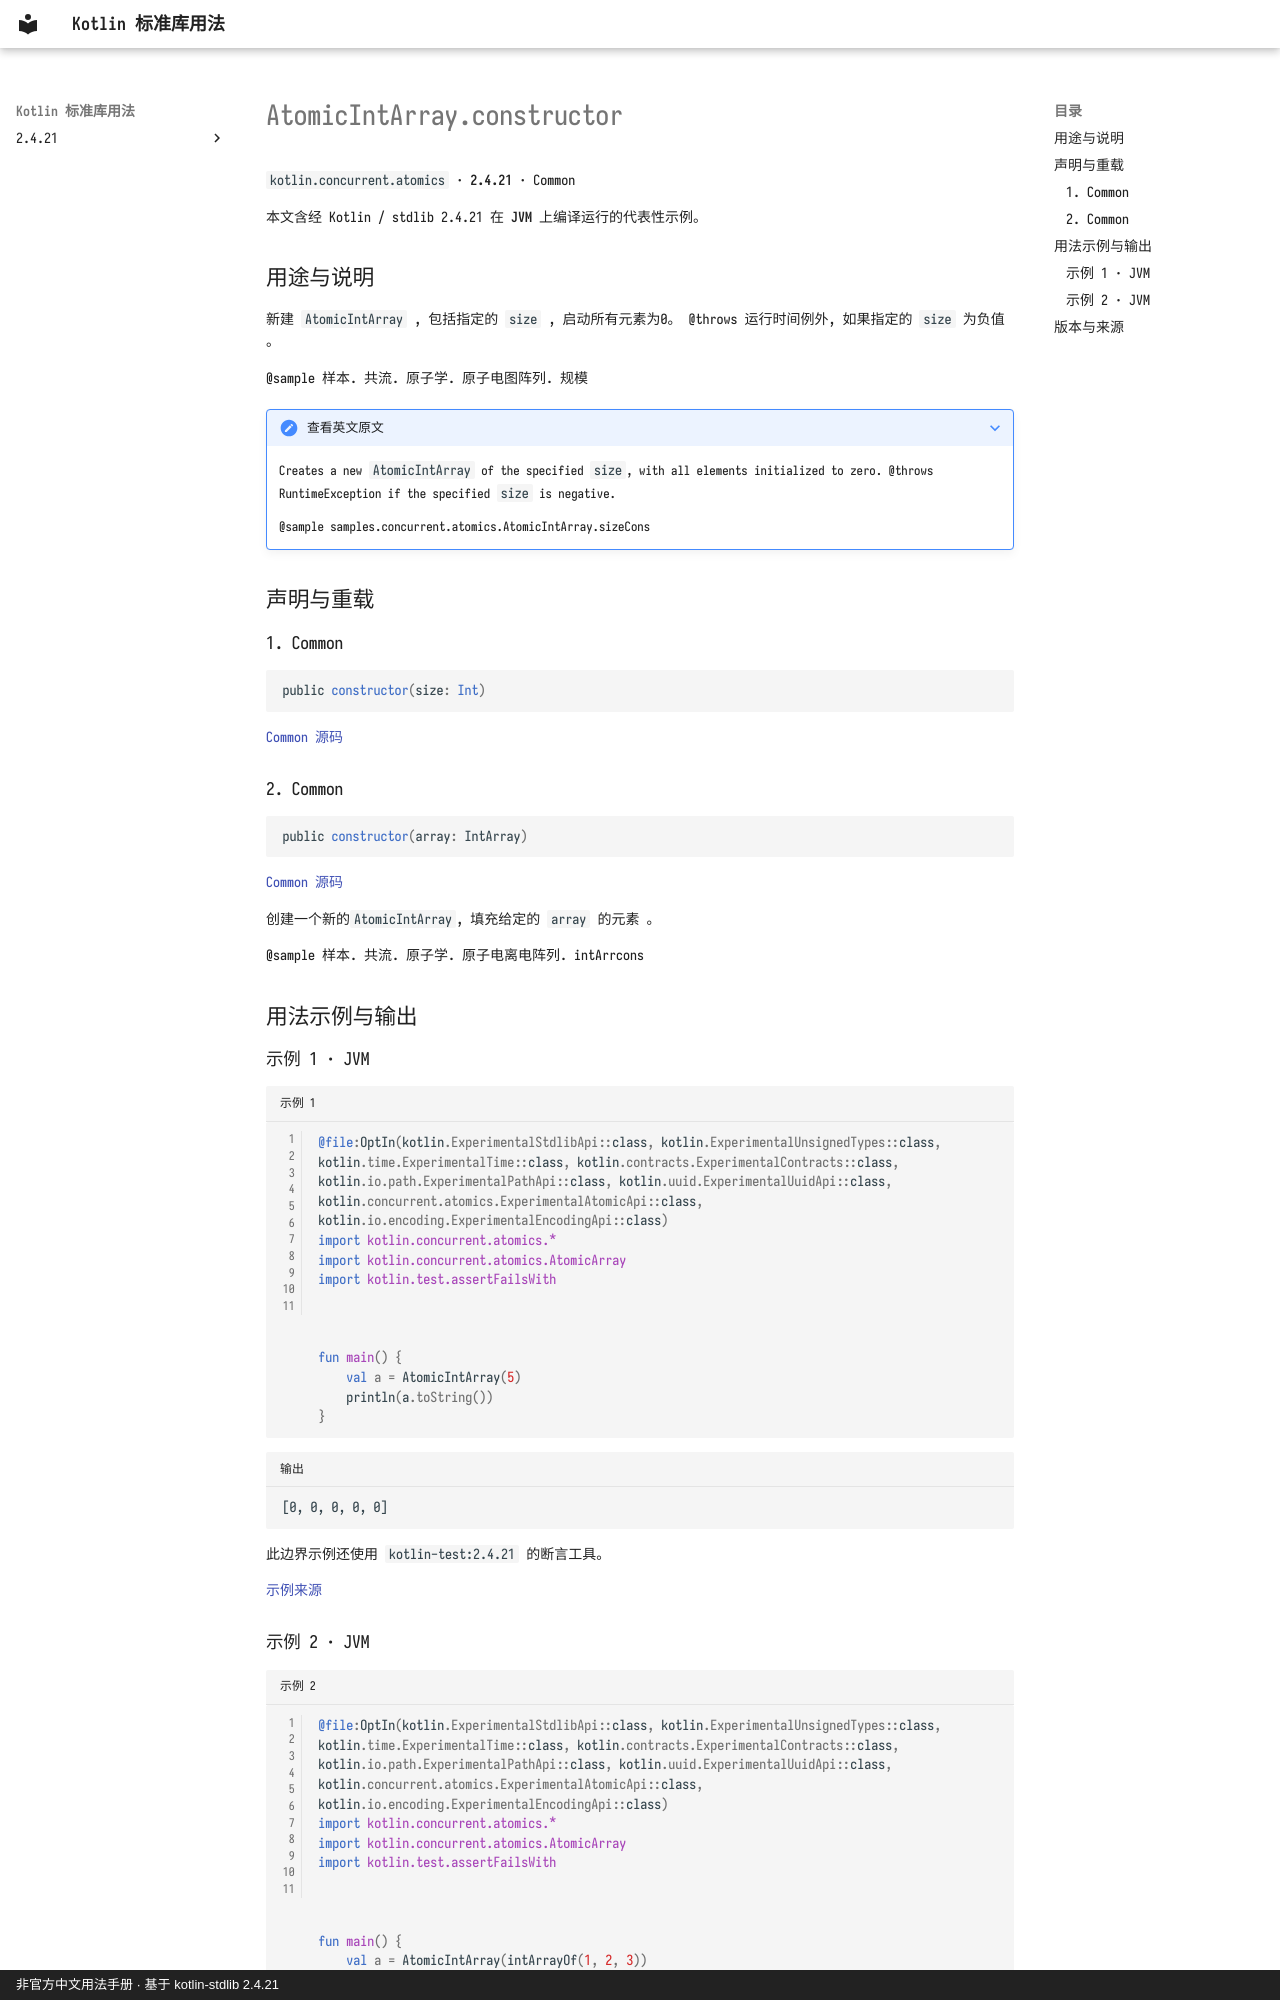

repository: oooooooko/kotlin-stdlib-docs · page: zh/api/kotlin.concurrent.atomics/atomicintarray-constructor--026c539a/index.html · generator: mkdocs · copyright: 非官方中文用法手册 · 基于 kotlin-stdlib 2.4.21

# AtomicIntArray.constructor

`kotlin.concurrent.atomics` · **2.4.21** · Common

本文含经 Kotlin / stdlib 2.4.21 在 **JVM** 上编译运行的代表性示例。

## 用途与说明

新建 `AtomicIntArray` , 包括指定的 `size` , 启动所有元素为0。 @throws 运行时间例外, 如果指定的 `size` 为负值 。

@sample 样本. 共流. 原子学. 原子电图阵列. 规模

??? note "查看英文原文"

    Creates a new `AtomicIntArray` of the specified `size`, with all elements initialized to zero.
    @throws RuntimeException if the specified `size` is negative.
    
    @sample samples.concurrent.atomics.AtomicIntArray.sizeCons

## 声明与重载

### 1. Common

```kotlin
public constructor(size: Int)
```

[Common 源码](https://github.com/JetBrains/kotlin/blob/v2.4.21/libraries/stdlib/src/kotlin/concurrent/atomics/AtomicArrays.common.kt#L32)

### 2. Common

```kotlin
public constructor(array: IntArray)
```

[Common 源码](https://github.com/JetBrains/kotlin/blob/v2.4.21/libraries/stdlib/src/kotlin/concurrent/atomics/AtomicArrays.common.kt#L40)

创建一个新的`AtomicIntArray`, 填充给定的 `array` 的元素 。

@sample 样本. 共流. 原子学. 原子电离电阵列. intArrcons

## 用法示例与输出

### 示例 1 · JVM

```kotlin title="示例 1" linenums="1"
@file:OptIn(kotlin.ExperimentalStdlibApi::class, kotlin.ExperimentalUnsignedTypes::class, kotlin.time.ExperimentalTime::class, kotlin.contracts.ExperimentalContracts::class, kotlin.io.path.ExperimentalPathApi::class, kotlin.uuid.ExperimentalUuidApi::class, kotlin.concurrent.atomics.ExperimentalAtomicApi::class, kotlin.io.encoding.ExperimentalEncodingApi::class)
import kotlin.concurrent.atomics.*
import kotlin.concurrent.atomics.AtomicArray
import kotlin.test.assertFailsWith



fun main() {
    val a = AtomicIntArray(5)
    println(a.toString())
}
```

```text title="输出"
[0, 0, 0, 0, 0]
```

此边界示例还使用 `kotlin-test:2.4.21` 的断言工具。

[示例来源](https://github.com/JetBrains/kotlin/blob/v2.4.21/libraries/stdlib/samples/test/samples/concurrent/atomics/atomicArrays.kt#L15)
